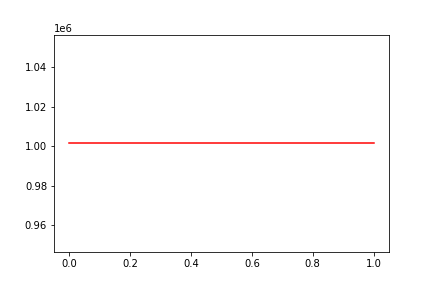

Values plotted in this chart, from the file beside it:
, date, assets
0, 0, 1001402
1, 20160517, 1001402
